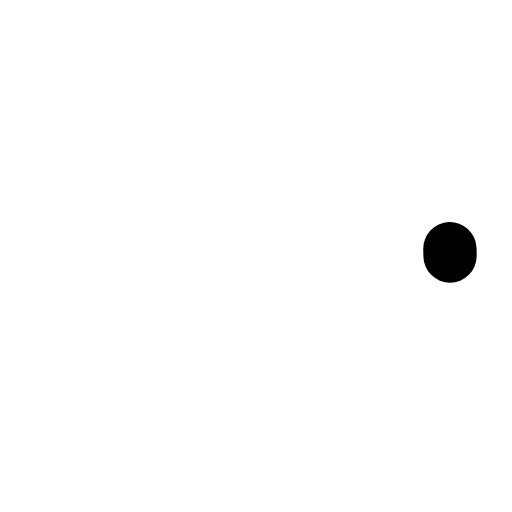
t = 0.00 s
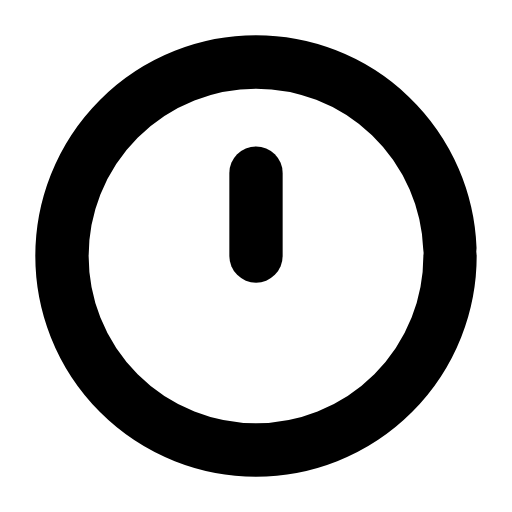
t = 0.31 s
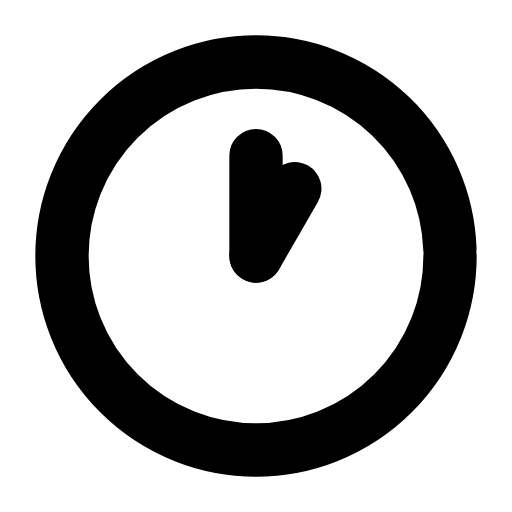
t = 0.61 s
t = 0.93 s: frame unchanged from t = 0.61 s, image omitted
t = 1.27 s: frame unchanged from t = 0.61 s, image omitted
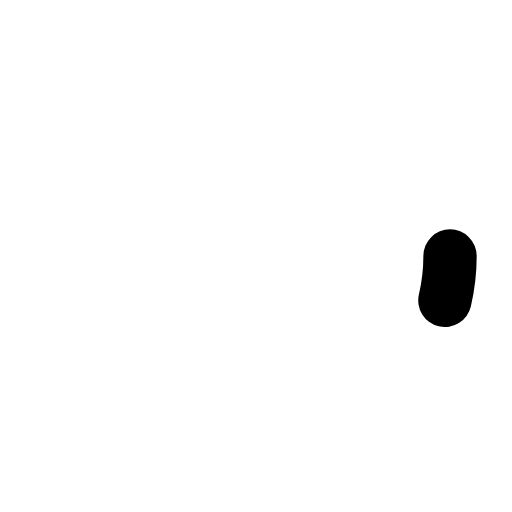
t = 1.58 s

The animated SVG that drew these frames (rendered in a browser with its animation timeline set to each time). Animation: 3 SMIL elements (animate=3); one cycle of 1.90 s, repeats indefinitely.

<svg xmlns="http://www.w3.org/2000/svg" width="24" height="24" viewBox="0 0 24 24" fill="none"><g transform="translate(-0.84 -0.84) scale(1.07)"><circle stroke="currentColor" stroke-width="2.336" stroke-linecap="round" stroke-linejoin="round" fill="none" cx="12" cy="12" r="8.5" pathLength="1" stroke-dasharray="1"><animate attributeName="stroke-dashoffset" values="1;1;0;0;0;0;1;1;1" keyTimes="0;0;0.189;0.45;0.6;0.774;0.9;0.9;1" dur="1.9s" repeatCount="indefinite" calcMode="spline" keySplines="0.16 1 0.3 1;0.16 1 0.3 1;0.16 1 0.3 1;0.16 1 0.3 1;0.16 1 0.3 1;0.16 1 0.3 1;0.16 1 0.3 1;0.16 1 0.3 1"/></circle><path stroke="currentColor" stroke-width="2.336" stroke-linecap="round" stroke-linejoin="round" fill="none" d="M12 12L12 7.6" pathLength="1" stroke-dasharray="1"><animate attributeName="stroke-dashoffset" values="1;1;0;0;0;0;1;1;1" keyTimes="0;0.135;0.2475;0.45;0.6;0.735;0.81;0.9;1" dur="1.9s" repeatCount="indefinite" calcMode="spline" keySplines="0.16 1 0.3 1;0.16 1 0.3 1;0.16 1 0.3 1;0.16 1 0.3 1;0.16 1 0.3 1;0.16 1 0.3 1;0.16 1 0.3 1;0.16 1 0.3 1"/></path><path stroke="currentColor" stroke-width="2.336" stroke-linecap="round" stroke-linejoin="round" fill="none" d="M12 12L13.7 9.05" pathLength="1" stroke-dasharray="1"><animate attributeName="stroke-dashoffset" values="1;1;0;0;0;0;1;1;1" keyTimes="0;0.2025;0.315;0.45;0.6;0.69;0.765;0.9;1" dur="1.9s" repeatCount="indefinite" calcMode="spline" keySplines="0.16 1 0.3 1;0.16 1 0.3 1;0.16 1 0.3 1;0.16 1 0.3 1;0.16 1 0.3 1;0.16 1 0.3 1;0.16 1 0.3 1;0.16 1 0.3 1"/></path></g></svg>
